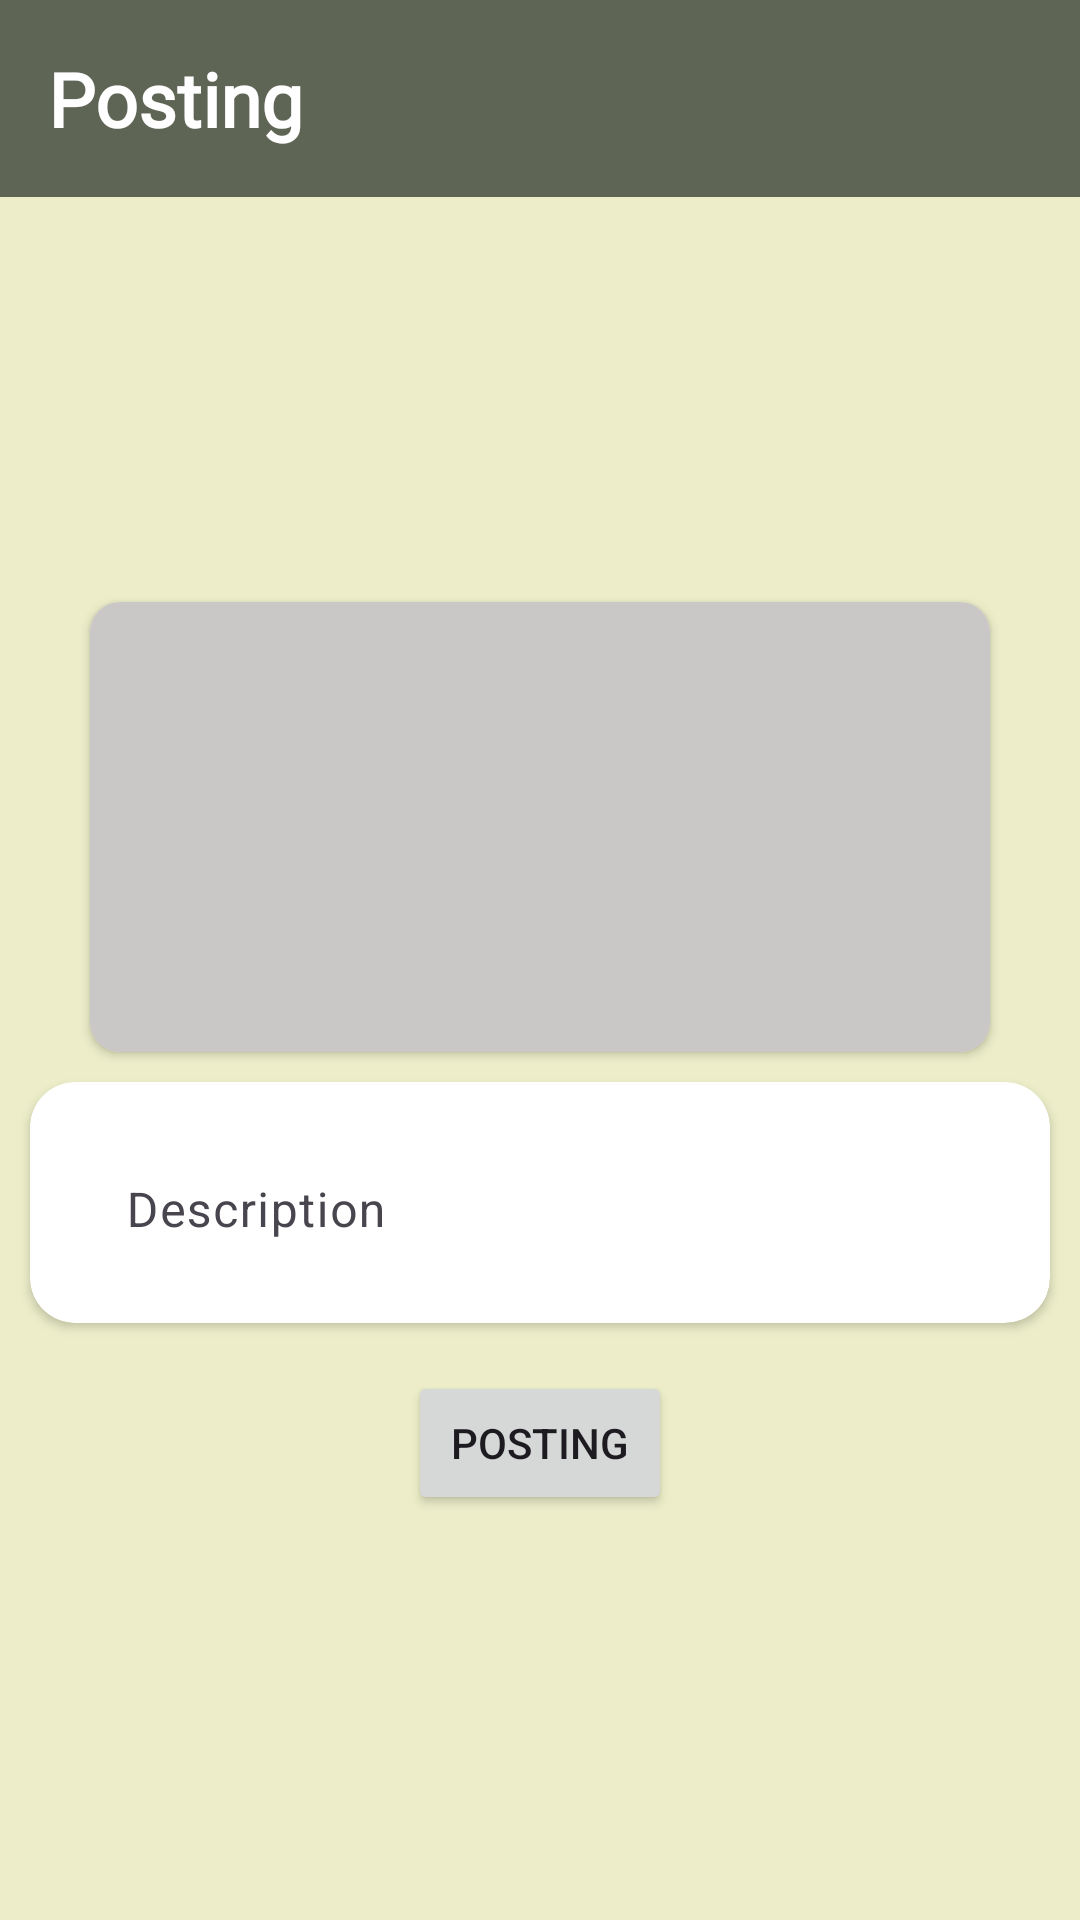

Reconstruct the res/layout file that produces this screen, plus the resources it refers to.
<!-- AndroidManifest.xml: application theme Theme.PesonaSulawesi -->
<!-- res/layout/fragment_posting.xml -->
<?xml version="1.0" encoding="utf-8"?>
<LinearLayout xmlns:android="http://schemas.android.com/apk/res/android"
    xmlns:tools="http://schemas.android.com/tools"
    android:layout_width="match_parent"
    android:layout_height="match_parent"
    xmlns:app="http://schemas.android.com/apk/res-auto"
    android:orientation="vertical"
    tools:context=".Fragment.PostingFragment"
    android:background="@color/hijauKeputihan">

    <TextView
        android:layout_width="match_parent"
        android:layout_height="wrap_content"
        android:text="Posting"
        android:fontFamily="@font/font"
        android:background="@color/hijauGelap"
        android:textSize="25dp"
        android:textColor="@color/white"
        android:textStyle="bold"
        android:paddingVertical="10dp"
        android:padding="16dp"/>

    <LinearLayout
        android:layout_width="match_parent"
        android:layout_height="match_parent"
        android:orientation="vertical"
        android:gravity="center">

        <androidx.cardview.widget.CardView
            android:layout_width="300dp"
            android:layout_height="wrap_content"
            app:cardCornerRadius="10dp">

            <com.google.android.material.imageview.ShapeableImageView
                android:id="@+id/image"
                android:layout_width="match_parent"
                android:layout_height="150dp"
                android:src="@drawable/baseline_camera_alt_24"
                android:background="#C5C1C1"
                android:alpha="0.9">
            </com.google.android.material.imageview.ShapeableImageView>

        </androidx.cardview.widget.CardView>

        <androidx.cardview.widget.CardView
            android:layout_width="match_parent"
            android:layout_height="wrap_content"
            android:layout_marginHorizontal="10dp"
            app:cardCornerRadius="15dp"
            android:layout_marginTop="10dp">
            <com.google.android.material.textfield.TextInputLayout
                android:layout_width="match_parent"
                android:layout_height="wrap_content">
                <com.google.android.material.textfield.TextInputEditText
                    android:id="@+id/content_et"
                    android:layout_width="match_parent"
                    android:layout_height="75dp"
                    android:hint="Description"
                    android:background="@color/white"
                    android:layout_marginLeft="16dp"
                    android:layout_marginRight="16dp"/>
            </com.google.android.material.textfield.TextInputLayout>
        </androidx.cardview.widget.CardView>

        <Button
            android:id="@+id/posting"
            android:layout_width="wrap_content"
            android:layout_height="wrap_content"
            android:text="Posting"
            android:layout_gravity="center"
            android:layout_marginTop="16dp"/>

    </LinearLayout>




</LinearLayout>
<!-- resources referenced by this layout -->
<resources>
  <color name="hijauGelap">#5F6554</color>
  <color name="hijauKeputihan">#EDEEC9</color>
  <color name="white">#FFFFFFFF</color>
  <style name="Theme.PesonaSulawesi" parent="Base.Theme.PesonaSulawesi" />
  <style name="Base.Theme.PesonaSulawesi" parent="Theme.Material3.DayNight.NoActionBar">
          
          
      </style>
</resources>
